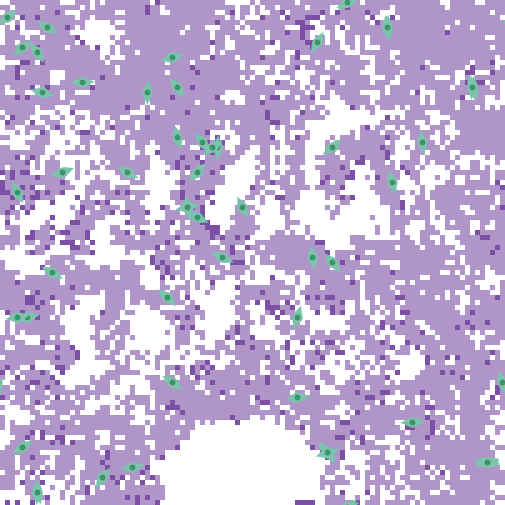

Values plotted in this chart, from the file beside it:
export-world data (NetLogo 6.4.0)
LungFibrosis_BehaviorSpace.nlogo
10/16/2025 08:51:54:137 -0400
RANDOM STATE
0 0 -1727483681 32 0.0 false 1881187617 …
GLOBALS
min-pxcor, max-pxcor, min-pycor, max-pycor, perspective, subject, nextIndex, directed-links, ticks, clock, dt, fibroblastspeed, fibro_collagen, gaussian-radius, gaussian-stdev, h, have-dosed-pentox, have-dosed-pirf, hightgfbetathresh, ifc, initial-fibroblast-cells, initial-number-of-macrophages, initial-number-of-sources, initialsourcetgfbeta
-50, 50, -50, 50, 0, nobody, 160, "NEITHER", 8736, 1, 1, 1, 1, 3, 2, 10, 0, 0, 4000, 60, 60, 0, 100, 5000
TURTLES
who, color, heading, xcor, ycor, shape, label, label-color, breed, hidden?, size, pen-size, pen-mode, tgfbeta_fb, prev-patch, tries-for-chemotax, tries-for-migrate, tgfbeta_myo
0, 77, 313.8, -17, -9, "myofibroblast", "", 9.9, {breed myofibroblasts}, false, 5, 1, "up", , {patch -18 -8}, 1, 1, 594003
1, 77, 215.8, -30, -45, "myofibroblast", "", 9.9, {breed myofibroblasts}, false, 5, 1, "up", , {patch -29 -44}, 1, 1, 871272
2, 77, 231.4, -46, 41, "myofibroblast", "", 9.9, {breed myofibroblasts}, false, 5, 1, "up", , {patch -45 42}, 1, 1, 1769991
3, 77, 41.81, -11, 16, "myofibroblast", "", 9.9, {breed myofibroblasts}, false, 5, 1, "up", , {patch -12 15}, 1, 2, 1024304
4, 77, 342.1, 50, -26, "myofibroblast", "", 9.9, {breed myofibroblasts}, false, 5, 1, "up", , {patch 49 -26}, 1, 1, 1127274
5, 77, 182.1, -7, 21, "myofibroblast", "", 9.9, {breed myofibroblasts}, false, 5, 1, "up", , {patch -6 21}, 1, 1, 812136
6, 77, 182.2, 27, 45, "myofibroblast", "", 9.9, {breed myofibroblasts}, false, 5, 1, "up", , {patch 27 45}, 1, 1, 1622448
7, 77, 171.1, 44, 33, "myofibroblast", "", 9.9, {breed myofibroblasts}, false, 5, 1, "up", , {patch 44 33}, 1, 1, 759026
8, 77, 119.8, -25, 16, "myofibroblast", "", 9.9, {breed myofibroblasts}, false, 5, 1, "up", , {patch -25 15}, 1, 1, 1352790
9, 77, 52.79, 16, 21, "myofibroblast", "", 9.9, {breed myofibroblasts}, false, 5, 1, "up", , {patch 15 20}, 1, 1, 1427097
10, 77, 31.01, 13, 42, "myofibroblast", "", 9.9, {breed myofibroblasts}, false, 5, 1, "up", , {patch 12 41}, 1, 1, 646398
11, 77, 78.37, -24, -43, "myofibroblast", "", 9.9, {breed myofibroblasts}, false, 5, 1, "up", , {patch -24 -44}, 1, 1, 1166594
12, 77, 55.59, -46, -39, "myofibroblast", "", 9.9, {breed myofibroblasts}, false, 5, 1, "up", , {patch -47 -40}, 1, 1, 1805017
13, 77, 78.21, -45, -13, "myofibroblast", "", 9.9, {breed myofibroblasts}, false, 5, 1, "up", , {patch -45 -14}, 1, 1, 712008
14, 77, 322.5, -15, 33, "myofibroblast", "", 9.9, {breed myofibroblasts}, false, 5, 1, "up", , {patch -16 34}, 1, 1, 645251
15, 77, 299.6, -40, -4, "myofibroblast", "", 9.9, {breed myofibroblasts}, false, 5, 1, "up", , {patch -40 -3}, 1, 1, 759632
16, 77, 169.5, 27, 45, "myofibroblast", "", 9.9, {breed myofibroblasts}, false, 5, 1, "up", , {patch 27 46}, 1, 1, 1409003
17, 77, 93.49, 47, -42, "myofibroblast", "", 9.9, {breed myofibroblasts}, false, 5, 1, "up", , {patch 47 -42}, 1, 1, 1232053
18, 77, 187.4, 44, 33, "myofibroblast", "", 9.9, {breed myofibroblasts}, false, 5, 1, "up", , {patch 44 33}, 1, 1, 1330840
19, 77, 103.2, 47, -42, "myofibroblast", "", 9.9, {breed myofibroblasts}, false, 5, 1, "up", , {patch 47 -42}, 1, 1, 1787052
20, 77, 73.54, 47, -42, "myofibroblast", "", 9.9, {breed myofibroblasts}, false, 5, 1, "up", , {patch 47 -42}, 1, 1, 961605
21, 77, 321, 16, -2, "myofibroblast", "", 9.9, {breed myofibroblasts}, false, 5, 1, "up", , {patch 15 -1}, 1, 1, 931617
22, 77, 17.68, 9, -13, "myofibroblast", "", 9.9, {breed myofibroblasts}, false, 5, 1, "up", , {patch 8 -13}, 1, 1, 634533
23, 77, 319.7, 15, -40, "myofibroblast", "", 9.9, {breed myofibroblasts}, false, 5, 1, "up", , {patch 15 -40}, 1, 1, 827338
24, 77, 342.7, 28, 14, "myofibroblast", "", 9.9, {breed myofibroblasts}, false, 5, 1, "up", , {patch 27 14}, 1, 1, 1167918
25, 77, 264, 9, -29, "myofibroblast", "", 9.9, {breed myofibroblasts}, false, 5, 1, "up", , {patch 9 -28}, 1, 3, 722330
26, 77, 70.66, -38, 16, "myofibroblast", "", 9.9, {breed myofibroblasts}, false, 5, 1, "up", , {patch -38 15}, 1, 1, 1063488
27, 77, 80.31, 47, -42, "myofibroblast", "", 9.9, {breed myofibroblasts}, false, 5, 1, "up", , {patch 47 -42}, 1, 1, 1435948
28, 77, 155.4, 44, 33, "myofibroblast", "", 9.9, {breed myofibroblasts}, false, 5, 1, "up", , {patch 44 33}, 1, 1, 1689700
29, 77, 171.5, -13, 9, "myofibroblast", "", 9.9, {breed myofibroblasts}, false, 5, 1, "up", , {patch -12 9}, 2, 1, 1135309
30, 77, 185.1, -43, -48, "myofibroblast", "", 9.9, {breed myofibroblasts}, false, 5, 1, "up", , {patch -43 -48}, 1, 1, 733219
31, 77, 88.15, -34, 34, "myofibroblast", "", 9.9, {breed myofibroblasts}, false, 5, 1, "up", , {patch -34 33}, 1, 1, 1090878
32, 77, 78.86, -13, 9, "myofibroblast", "", 9.9, {breed myofibroblasts}, false, 5, 1, "up", , {patch -13 8}, 1, 1, 741780
33, 77, 326.8, -43, 40, "myofibroblast", "", 9.9, {breed myofibroblasts}, false, 5, 1, "up", , {patch -44 41}, 1, 1, 1583832
34, 77, 233.6, -8, 21, "myofibroblast", "", 9.9, {breed myofibroblasts}, false, 5, 1, "up", , {patch -7 22}, 1, 1, 777237
35, 77, 152, -2, 9, "myofibroblast", "", 9.9, {breed myofibroblasts}, false, 5, 1, "up", , {patch -1 9}, 1, 2, 1077470
36, 77, 252.3, 15, -40, "myofibroblast", "", 9.9, {breed myofibroblasts}, false, 5, 1, "up", , {patch 16 -40}, 1, 1, 869070
37, 77, 318.5, 15, -40, "myofibroblast", "", 9.9, {breed myofibroblasts}, false, 5, 1, "up", , {patch 15 -40}, 1, 1, 536677
38, 77, 304.5, -16, -26, "myofibroblast", "", 9.9, {breed myofibroblasts}, false, 5, 1, "up", , {patch -17 -25}, 1, 1, 1260906
39, 77, 153.9, -47, 12, "myofibroblast", "", 9.9, {breed myofibroblasts}, false, 5, 1, "up", , {patch -46 12}, 1, 1, 887979
40, 77, 245.7, 19, 50, "myofibroblast", "", 9.9, {breed myofibroblasts}, false, 5, 1, "up", , {patch 19 50}, 1, 1, 541898
41, 77, 165.1, -43, -48, "myofibroblast", "", 9.9, {breed myofibroblasts}, false, 5, 1, "up", , {patch -43 -48}, 1, 1, 710779
42, 77, 52.43, 19, 50, "myofibroblast", "", 9.9, {breed myofibroblasts}, false, 5, 1, "up", , {patch 19 50}, 1, 1, 1134990
43, 77, 293.4, -6, -1, "myofibroblast", "", 9.9, {breed myofibroblasts}, false, 5, 1, "up", , {patch -6 0}, 1, 1, 818418
44, 77, 87.66, 32, -34, "myofibroblast", "", 9.9, {breed myofibroblasts}, false, 5, 1, "up", , {patch 31 -34}, 1, 2, 1795516
45, 77, 53.66, -49, 47, "myofibroblast", "", 9.9, {breed myofibroblasts}, false, 5, 1, "up", , {patch -50 46}, 1, 1, 1042966
46, 77, 254.1, -16, 39, "myofibroblast", "", 9.9, {breed myofibroblasts}, false, 5, 1, "up", , {patch -16 40}, 1, 1, 956446
47, 77, 292.8, -11, 7, "myofibroblast", "", 9.9, {breed myofibroblasts}, false, 5, 1, "up", , {patch -11 8}, 1, 1, 976906
48, 77, 175.2, 27, 45, "myofibroblast", "", 9.9, {breed myofibroblasts}, false, 5, 1, "up", , {patch 27 45}, 1, 1, 1018302
49, 77, 97.22, 47, -42, "myofibroblast", "", 9.9, {breed myofibroblasts}, false, 5, 1, "up", , {patch 47 -42}, 1, 1, 1054785
50, 77, 80.09, -47, -13, "myofibroblast", "", 9.9, {breed myofibroblasts}, false, 5, 1, "up", , {patch -47 -14}, 1, 1, 534312
... 10,225 more rows
